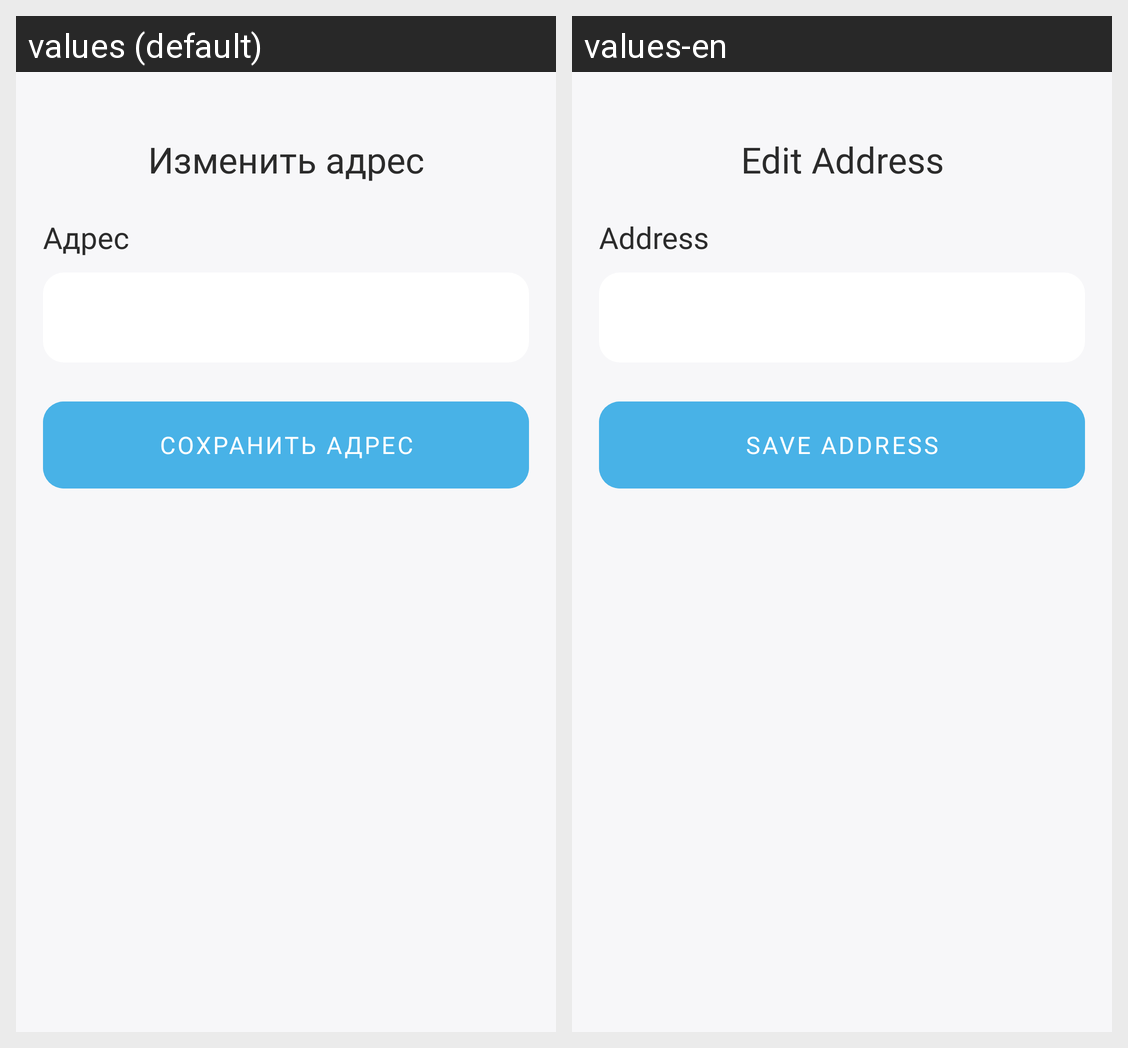

Strings drawn on this Android screen and how each of the app's shown locales translates them:
Android screen res/layout/activity_edit_address.xml rendered under 2 locales, left to right: values (default), values-en. Device: Nexus 5 (rendered at 1080×1920; each locale shown at half size, 540×960, under a caption strip naming it); theme Theme.MatuleMe.
Strings drawn on this screen, with the default value and each locale's value (text and hints the layout hard-codes, and strings that could not be matched under every locale, appear in the picture but are not listed):

edit_address
  values: Изменить адрес
  values-en: Edit Address

address
  values: Адрес
  values-en: Address

save_address
  values: Сохранить адрес
  values-en: Save address
